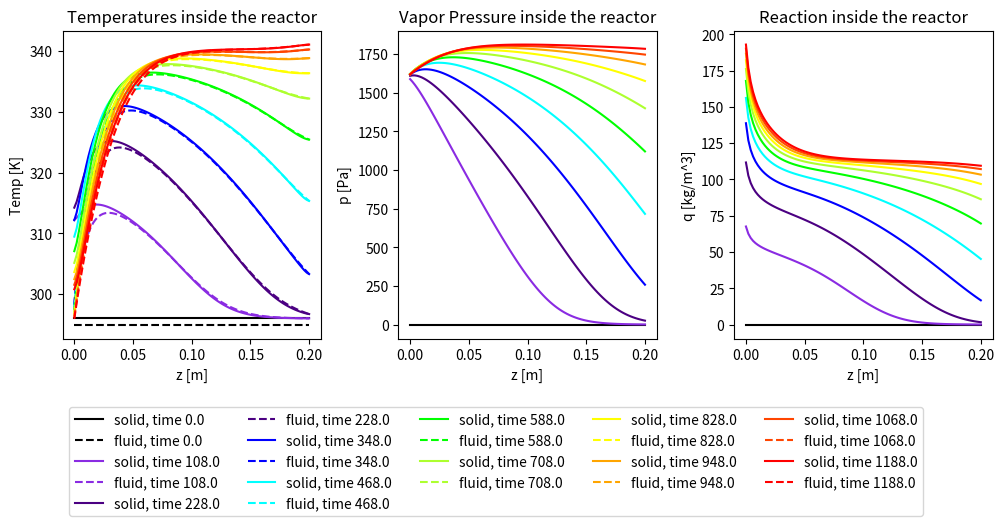
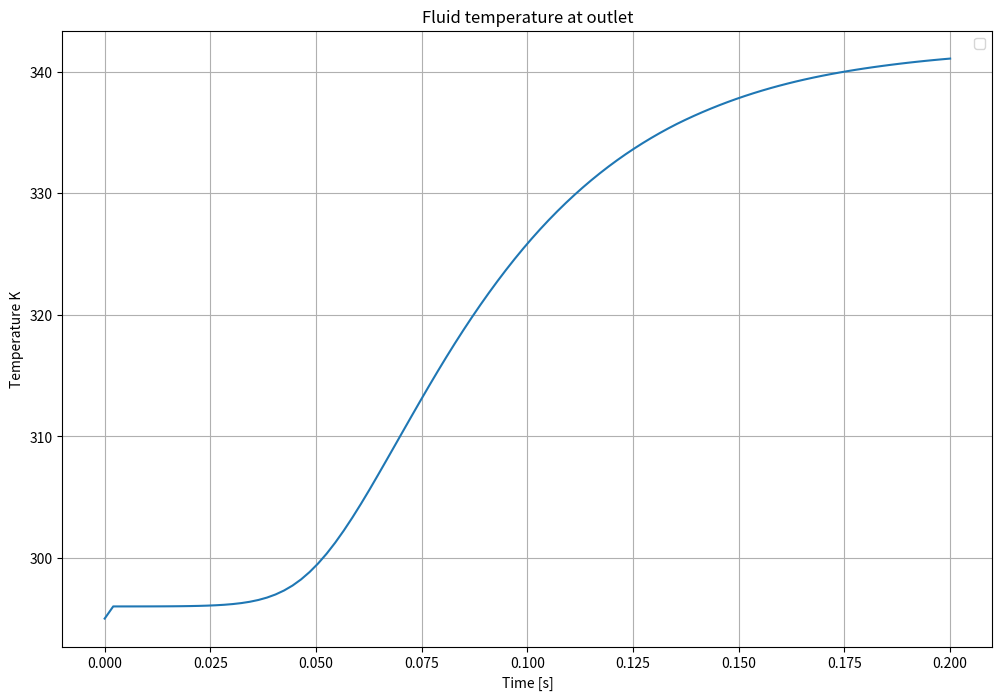

Write Python code to recreate these figures, in order.
# coding=utf-8

import numpy as np
import matplotlib.pyplot as plt
from scipy.integrate import solve_ivp

## Reactor parameters
L = 0.2  # Reactor length (m)
D = 0.72  # Reactor bed diameter (m)
r = D / 2
w_t = 0.2 # Wall thickness (m)
D_ext = D + 2*w_t # Reactor external diameter (m)
r_ext = D_ext / 2
e = 0.4  # Bed void fraction
e_r = 0.321 # Particle reactive volume fraction = 0.321 for 1 cm inert diameter + 2 mm reactive coating
Ds_i = 0.01 # Inert particle center diameter (m)
c_t = 0.002 # Coating thickness (m)
Ds = Ds_i + 2*c_t # Particle diameter (m)
f_z = 0.48 # Coating zeolite mass fraction
Q_f = 0.06015 # Fluid flow rate (kg/s) (=180 m3/h at 20°C/70% RH)


## Reaction parameters and constants
R = 8.31 # ideal gas constant (J/K/mol)
dH = 3800e3 # Synthesis reaction enthalpy (J/kgw)
dH_m = 1.2e6
Ea = 4e4 # Arrhenius activation energy
# q constants
k_vs = 0.032
D_0 = 4e-7
b_0 = 5e4
a = 3.04
q_n1 = 0.84
q_n0 = -198
q_cap1 = 0.074
q_cap2 = -4.7e-5
q_cap3 = -3.9e-3
Ba = (1-e)*e_r*f_z

M_v = 0.018 # Water molar mass (kg/mol)
M_da = 0.029 # Dry air molar mass (kg/mol)

## Operating conditions
T_in = 293  # Inlet temperature (K)
T_f0 = 295  # Initial fluid temperature (K)
T_s0 = 296  # Initial solid temperature (K)
T_w0 = T_f0  # Initial wall temperature (K)
T_a = 294  # Ambient temperature (K)
T_in_charge = 453 # Charging temperature (K)

P_amb = 101325 # Ambient pressure (Pa)
P_in = P_amb # Inlet pressure (Pa)
phi_in = 0.7 # Inlet relative humidity
p_vs = np.exp(23.1964-3816.44/(T_in - 46.13)) # Antoine equation for inlet vapor saturation pressure (Pa)
p_in = phi_in * p_vs # Inlet vapor pressure (Pa)
p_0 = 0 # Initial vapor pressure (Pa)

a_air = 33.5e-6 # Air thermal diffusivity at 20°C (m²/s)
nu_air = 15.1e-6 # Air kinematic viscosity at 20°C (m²/s)
k_air = 25.9e-3 # Air thermal conductivity at 20°C (W/K)

## Calculated parameters
A = np.pi * r**2  # Cross-sectional area (m^2)
V = A*L # Reactor volume (m^3)

a_fs = 6 * (1 - e) / Ds  # Specific surface area for fluid-solid heat transfer (m^2/m^3)
a_w_int = 2 * r / (2*w_t * r_ext - w_t**2) # Specific internal surface area for fluid-wall heat transfer (m^2/m^3)
a_w_ext = 2 * r_ext / (2*w_t * r_ext - w_t**2)  # Specific external surface area for ambient-wall heat transfer (m^2/m^3)


## Discretization
Nz = 100  # Number of axial grid points
dz = L / (Nz - 1)  # Grid spacing
z = np.linspace(0, L, Nz)  # Axial coordinate

## Temperature-dependent property functions
def rho_da_values(T,P): # Dry air density function of T_f and total pressure (kg/m^3)
    return P / (287.1*T)

def rho_f(T,p_v): # Air density, kg/m^3
    return (P_in*M_da + p_v*M_v) / (8.31 * T)

def Cp_da_values(T):
    return 1.006+0*T

def Cp_v_values(T):
    return 1.88+0*T

def Cp_f(x):
    return 1.82*x+1.005

def k_f(T):
    return 0.03+0*T

def mu_f(T):
    return 4.564e-8*T+4.745e-6

def rho_s(T):
    return 1900+0*T

def Cp_s(T):
    return 780+0*T

def k_s(T):
    return 0.26+0*T

def rho_w(T):
    return 180+0*T

def Cp_w(T):
    return 1e3+0*T

def k_w(T):
    return 0.07+0*T

def p_vs_values(T):
    return np.exp(23.2-3816/(T-46.1))

def phi_values(T,p_v):
    """
    Returns humidity ratio W [1] as W= p_v / p_vs
    :param T: fluid temperature. [K]
    :param p_v: Vapor pressure [Pa]
    """
    return p_v / p_vs_values(T)

def reactor_model(t, y): 
    T_f = y[:Nz]
    T_s = y[Nz:2*Nz]
    T_w = y[2*Nz:3*Nz]
    p = y[3*Nz:4*Nz] # Vapor pressure (Pa)
    q = y[4*Nz:] # Adsorbed layer density (kgw/m^3)
    
    dTf_dt = np.zeros(Nz)
    dTs_dt = np.zeros(Nz)
    dTw_dt = np.zeros(Nz)
    dp_dt = np.zeros(Nz)
    dq_dt = np.zeros(Nz)
    
    # Temperature-dependent properties
    rho_f_values = rho_f(T_f,p)
    Cp_f_values = Cp_f(T_f)
    k_f_values = k_f(T_f)
    mu_f_values = mu_f(T_f)
    rho_s_values = rho_s(T_s)
    Cp_s_values = Cp_s(T_s)
    k_s_values = k_s(T_s)
    rho_w_values = rho_w(T_w)
    Cp_w_values = Cp_w(T_w)
    k_w_values = k_w(T_w)
    
    phi = phi_values(T_f, p)
    rho_da = rho_da_values(T_f, P_in)
    Cp_da = Cp_da_values(T_f)
    Cp_v = Cp_v_values(T_f)
    
    # [redacted]
    u = Q_f / (rho_f_values * e * A) # Interstitial velocity (m/s)
    u_sup = e * u # Superficial velocity (m/s) = 0.123
    Re_values = rho_f_values * u_sup * Ds / mu_f_values
    Pr_values = mu_f_values * Cp_f_values / k_f_values
    Ra_a_values = 9.81 / (T_a*nu_air*a_air) * (T_w-T_a) * L**3
    Nu_a_values = 0.56*Ra_a_values**0.25 # Nusselt values for air around the cylinder
    h_fs_values = k_f_values / Ds * (2 + 1.1 * Re_values**0.6 * Pr_values**(1/3)) # Correlation by Wakao et al. (1979)
    h_fw_values = k_f_values / L * (0.12 * Pr_values**(1/3) * Re_values**0.75) # Correlation by Kunii and Suzuki (1968) with Re > 100
    h_wa_values = k_air * Nu_a_values / L # Nusselt number correlation with 10^4 < Ra < 10^9 ; Rayleigh number calculation with Pr = 0.71 for air at 25°C
    beta = (k_s_values - k_f_values) / (k_s_values + 2 * k_f_values) # Parameter for fluid-solid thermal conductivity calculation
    k_eff_0 = k_f_values * (1 + 2 * beta * (1 - e) + (2 * beta**3 - 0.1 * beta) * (1 - e)**2 + (1 - e)**3 * 0.05 * np.exp(4.5 * beta)) / (1 - beta * (1 - e)) # Effective fluid-solid thermal conductivity of the bed due to conduction (Gonzo, 2002)
    f = (k_eff_0 - e * k_f_values - (1 - e) * k_s_values) / (k_f_values - k_s_values) # Tortuosity of the bed
    k_eff_f = (e + f + 0.5*Re_values*Pr_values) * k_f_values # Effective fluid thermal conductivity
    k_eff_s = (1 - e - f) * k_s_values # Effective solid thermal conductivity (W/m/K)
    k_m = 15*D_0 / c_t**2 * np.exp(-Ea / (R * T_f)) + k_vs * u_sup # LDF time constant, Gondre : Eq III.1 ; between 1.4 and 4 for STAID
    b = b_0 * np.exp(-dH_m * M_v / (R * T_f)) # Gondre : Eq III.2
    q_n = q_n1 * T_in_charge + q_n0 # Gondre : Eq III.4
    q_cap = q_cap1 * T_in_charge + q_cap2*T_in + q_cap3 # Gondre : Eq III.3
    q_e = b * phi * q_n / (1 + b * phi) + a*phi + q_cap * phi / (1-phi)

    #Bi = h_fs_values * Ds / (6 * k_s_values) # Biot number, must be < 0.1 for solids thermal gradient to be negligible
    
    ## Sorption
    dq_dt = k_m * (q_e - q) # Gondre : Eq II.24

    ## Vapour mass conservation
    dp_dt[0] = p[0] / T_f[0] * dTf_dt[0] - u[0] * T_f[0] / e * (T_f[0]*(p[0]-p_in)-p[0]*(T_f[0]-T_in)) / (dz*T_f[0]**2)
    #dp_dt[1:-1] = p[1:-1] / T_f[1:-1] * dTf_dt[1:-1] - u[1:-1] * T_f[1:-1] / e * (T_f[1:-1]*(p[1:-1]-p[:-2])-p[1:-1]*(T_f[1:-1]-T_f[:-2])) / (dz*T_f[1:-1]**2)
    #dp_dt[1:-1] = p[1:-1] / T_f[1:-1] * dTf_dt[1:-1] - u[1:-1] * T_f[1:-1] / (e * dz) * (p[1:-1] / T_f[1:-1] - p[0:-2] / T_f[0:-2])
    dp_dt[1:] = p[1:] / T_f[1:] * dTf_dt[1:] - u[1:] * T_f[1:] / (e * dz) * (p[1:] / T_f[1:] - p[0:-1] / T_f[0:-1])
    #dp_dt[-1] = 0
    dp_dt = dp_dt - Ba * R * T_f * dq_dt / (e*M_v)


    # Bilans à vérifier avec ceux de Gondre    

    ## Energy balances
    ## Boundaries
    # Fluid phase
    dTf_dt[0] = 1 / (e * rho_da[0] * Cp_da[0]) * (k_eff_f[0] * (T_f[1] - 2*T_f[0] + T_in) / dz**2 - h_fs_values[0] * a_fs * (T_f[0] - T_s[0]) - h_fw_values[0] * a_w_int * (T_f[0] - T_w[0]) - u[0] * (rho_da[0] * Cp_da[0] * (T_f[1] - T_in) / (2*dz) + M_v * Cp_v[0] / R * (p[1] - p_in) / (2*dz))) - M_v * Cp_v[0] / (R * rho_da[0] * Cp_da[0]) * dp_dt[0]
    dTf_dt[-1] = (k_eff_f[-1] * (T_f[-2] - T_f[-1]) / dz**2 - h_fs_values[-1] * a_fs * (T_f[-1] - T_s[-1]) - h_fw_values[-1] * a_w_int * (T_f[-1] - T_w[-1])) / (e * rho_f_values[-1] * Cp_f_values[-1])
    dTf_dt[-1] = 1 / (e * rho_da[-1] * Cp_da[-1]) * (- h_fs_values[-1] * a_fs * (T_f[-1] - T_s[-1]) - h_fw_values[-1] * a_w_int * (T_f[-1] - T_w[-1])) - M_v * Cp_v[-1] / (R * rho_da[-1] * Cp_da[-1]) * dp_dt[-1]

    # Solid phase
    dTs_dt[0] = (k_eff_s[0] * (T_s[1] - T_s[0]) / dz**2 + h_fs_values[0] * a_fs * (T_f[0] - T_s[0]) + Ba * dH * dq_dt[0]) / ((1 - e) * rho_s_values[0] * Cp_s_values[0])
    dTs_dt[-1] = (k_eff_s[-1] * (T_s[-2] - T_s[-1]) / dz**2 + h_fs_values[-1] * a_fs * (T_f[-1] - T_s[-1]) + Ba * dH * dq_dt[-1]) / ((1 - e) * rho_s_values[-1] * Cp_s_values[-1])
    
    # Wall
    dTw_dt[0] = (k_w_values[0] * (T_w[1] - T_w[0]) / dz**2 + h_fw_values[0] * a_w_int * (T_f[0] - T_w[0]) - h_wa_values[0] * a_w_ext * (T_w[0] - T_a)) / (rho_w_values[0] * Cp_w_values[0])
    dTw_dt[-1] = (k_w_values[-1] * (T_w[-2] - T_w[-1]) / dz**2 + h_fw_values[-1] * a_w_int * (T_f[-1] - T_w[-1]) - h_wa_values[-1] * a_w_ext * (T_w[-1] - T_a)) / (rho_w_values[-1] * Cp_w_values[-1])
    
    ## Through the bed
    dTf_dt[1:-1] = 1 / (e * rho_da[1:-1] * Cp_da[1:-1]) * (k_eff_f[1:-1] * (T_f[2:] - 2*T_f[1:-1] + T_f[:-2]) / dz**2 - h_fs_values[1:-1] * a_fs * (T_f[1:-1] - T_s[1:-1]) - h_fw_values[1:-1] * a_w_int * (T_f[1:-1] - T_w[1:-1]) - u[1:-1] * (rho_da[1:-1] * Cp_da[1:-1] * (T_f[2:] - T_f[:-2]) / (2*dz) + M_v * Cp_v[1:-1] / R * (p[2:] - p[:-2]) / (2*dz))) - M_v * Cp_v[1:-1] / (R * rho_da[1:-1] * Cp_da[1:-1]) * dp_dt[1:-1]
    dTs_dt[1:-1] = (k_eff_s[1:-1] * (T_s[2:] - 2*T_s[1:-1] + T_s[:-2]) / dz**2 + h_fs_values[1:-1] * a_fs * (T_f[1:-1] - T_s[1:-1]) + Ba * dH * dq_dt[1:-1]) / ((1 - e) * rho_s_values[1:-1] * Cp_s_values[1:-1])
    dTw_dt[1:-1] = (k_w_values[1:-1] * (T_w[2:] - 2*T_w[1:-1] + T_w[:-2]) / dz**2 + h_fw_values[1:-1] * a_w_int * (T_f[1:-1] - T_w[1:-1]) - h_wa_values[1:-1] * a_w_ext * (T_w[1:-1] - T_a)) / (rho_w_values[1:-1] * Cp_w_values[1:-1])

    return np.concatenate((dTf_dt, dTs_dt, dTw_dt, dp_dt, dq_dt))

## Initial conditions
y0 = np.concatenate((np.ones(Nz) * T_f0, np.ones(Nz) * T_s0, np.ones(Nz) * T_w0, np.ones(Nz)*p_0, np.zeros(Nz)))

## Time span (start, stop, number of points)
t_max = 60*60/3
t_span = (0, t_max)
t_eval = np.linspace(0, t_max, 100)

## Solve ODE system
solution = solve_ivp(reactor_model, t_span, y0, method='Radau', t_eval=t_eval)

## Extract results
T_f = solution.y[:Nz]
T_s = solution.y[Nz:2*Nz]
T_w = solution.y[2*Nz:3*Nz]
p = solution.y[3*Nz:4*Nz]
q = solution.y[4*Nz:]

## Plot results
## Plot temperature function of axial position at different time steps
fig, axes = plt.subplots(1, 3, figsize=(12, 4))  # 1 row, 3 columns

linestyles = {'_s': '-', '_f': '--'}  # Define different linestyles for solid and fluid
colors = [
    "#000000",  # Black
    "#8A2BE2",  # Violet (~400 nm)
    "#4B0082",  # Indigo (~445 nm)
    "#0000FF",  # Blue (~475 nm)
    "#00FFFF",  # Cyan (~500 nm)
    "#00FF00",  # Green (~525 nm)
    "#ADFF2F",  # Yellow-Green (~560 nm)
    "#FFFF00",  # Yellow (~580 nm)
    "#FFA500",  # Orange (~600 nm)
    "#FF4500",  # Reddish-Orange (~625 nm)
    "#FF0000",  # Red (~700 nm)
]  # Define a set of colors for different `i`

for idx, i in enumerate(np.linspace(0, 99, 11, dtype=int)):
    color = colors[idx % len(colors)]  # Cycle through colors for each `i`
    axes[0].plot(z, T_s[:, i], label=f"solid, time {i * t_max / 100}", color=color, linestyle=linestyles['_s'])
    axes[0].plot(z, T_f[:, i], label=f"fluid, time {i * t_max / 100}", color=color, linestyle=linestyles['_f'])
    #axes[0].plot(z, T_w[:, i], label=f"wall, time {i * t_max / 100}")
    axes[1].plot(z, p[:, i], label=f"time {i * t_max / 100}", color=color)
    axes[2].plot(z, q[:, i], label=f"time {i * t_max / 100}", color=color)

axes[0].set_title("Temperatures inside the reactor")
axes[0].set_xlabel("z [m]")
axes[0].set_ylabel("Temp [K]")
axes[0].legend(loc='upper left', bbox_to_anchor=(0,-0.2), ncol=5)

axes[1].set_title("Vapor Pressure inside the reactor")
axes[1].set_xlabel("z [m]")
axes[1].set_ylabel("p [Pa]")
#axes[1].legend()

axes[2].set_title("Reaction inside the reactor")
axes[2].set_xlabel("z [m]")
axes[2].set_ylabel("q [kg/m^3]")
#axes[2].legend()
plt.subplots_adjust(wspace=0.3)
#plt.tight_layout()
# Show the figure
plt.show()


## Plot temperature function of time at outlet
plt.figure(figsize=(12, 8))
plt.plot(z, T_f[-1, :], label='')
## Experimental data for validation


plt.xlabel('Time [s]')
plt.ylabel('Temperature K')
plt.title('Fluid temperature at outlet')
plt.legend()
plt.grid(True)
plt.show()